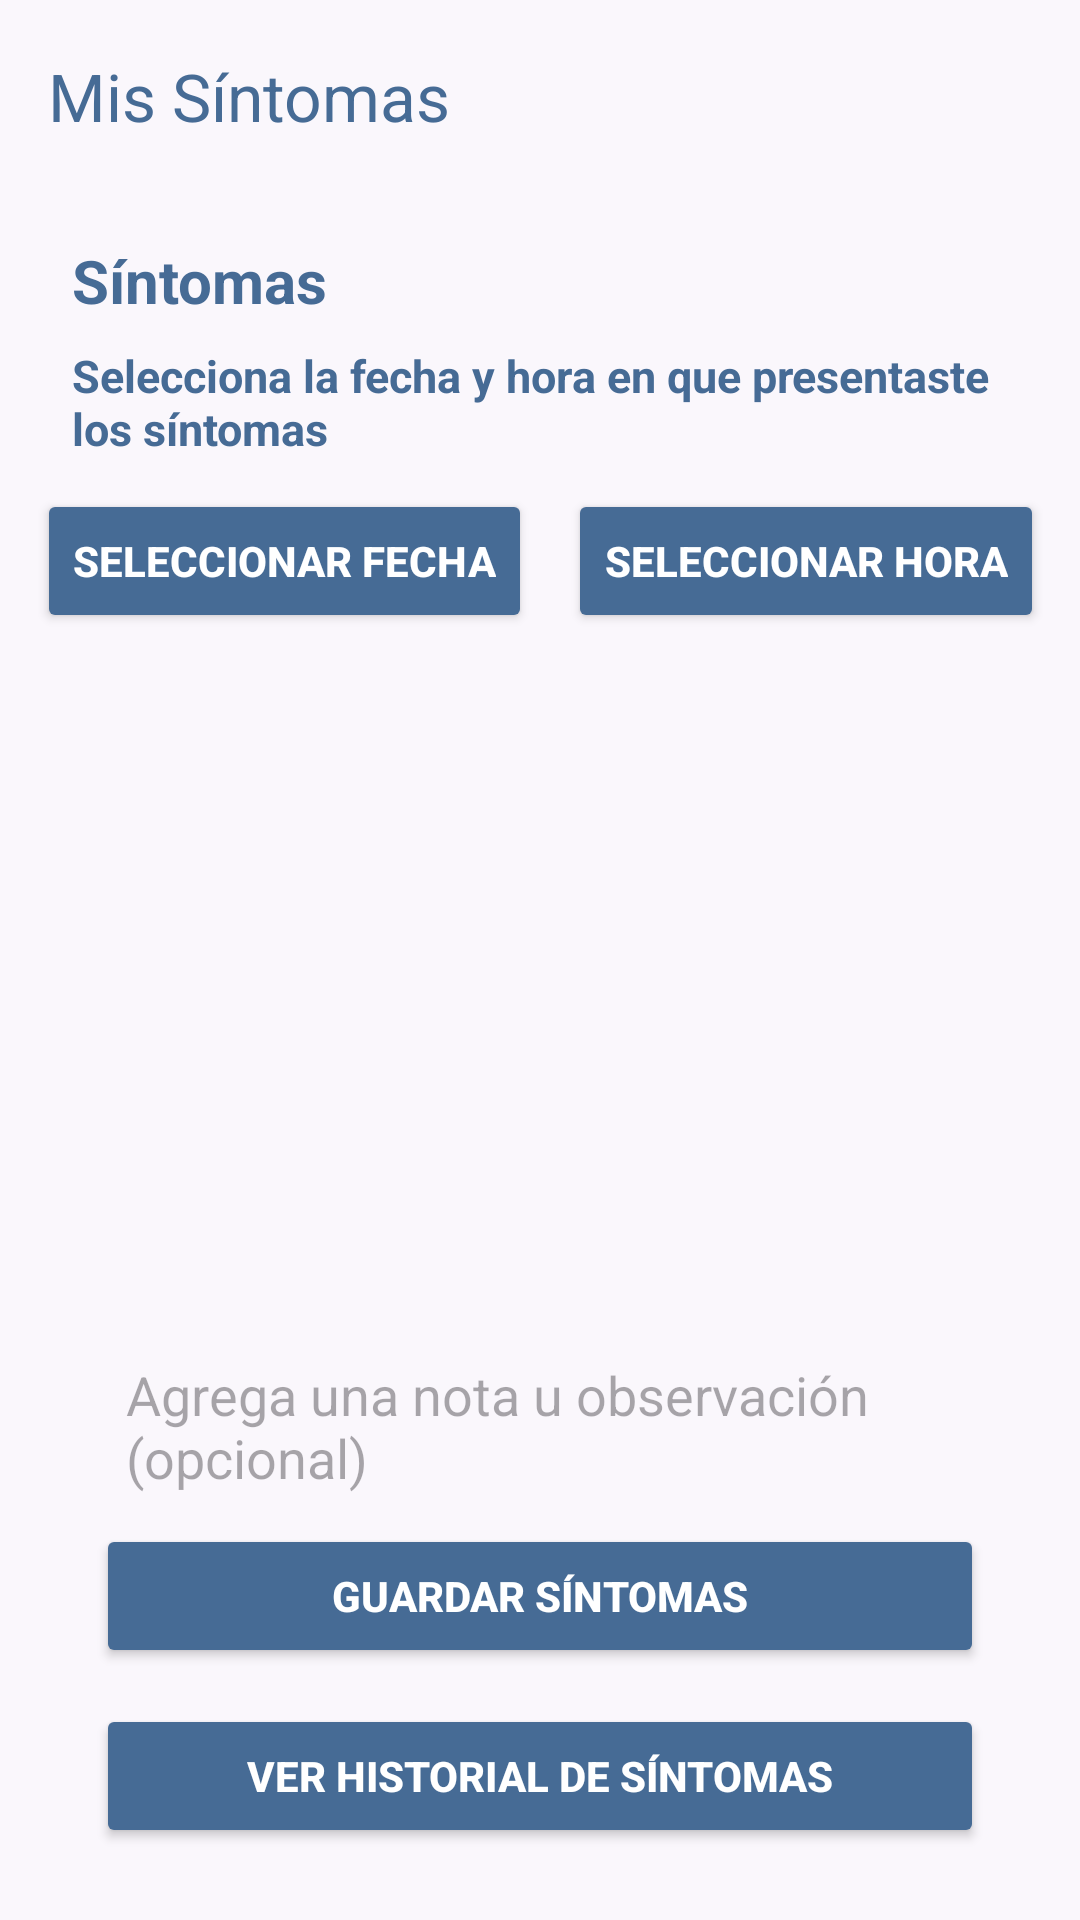

Reconstruct the res/layout file that produces this screen, plus the resources it refers to.
<!-- AndroidManifest.xml: application theme Theme.AppHipertension -->
<!-- res/layout/activity_sintomas.xml -->
<?xml version="1.0" encoding="utf-8"?>
<androidx.constraintlayout.widget.ConstraintLayout
    xmlns:android="http://schemas.android.com/apk/res/android"
    xmlns:app="http://schemas.android.com/apk/res-auto"
    android:id="@+id/main"
    android:layout_width="match_parent"
    android:layout_height="match_parent"
    android:background="#FAF7FC">

    
    <androidx.appcompat.widget.Toolbar
        android:id="@+id/toolbar"
        android:layout_width="0dp"
        android:layout_height="?attr/actionBarSize"
        app:layout_constraintTop_toTopOf="parent"
        app:layout_constraintStart_toStartOf="parent"
        app:layout_constraintEnd_toEndOf="parent"
        app:title="Mis Síntomas"
        app:titleTextColor="#466B95"
        app:navigationIcon="@drawable/ic_arrow_back" />

    
    <TextView
        android:id="@+id/tvSintomasTitulo"
        android:layout_width="wrap_content"
        android:layout_height="wrap_content"
        android:text="Síntomas"
        android:textSize="20sp"
        android:textStyle="bold"
        android:textColor="#466B95"
        app:layout_constraintTop_toBottomOf="@id/toolbar"
        app:layout_constraintStart_toStartOf="parent"
        android:layout_marginStart="24dp"
        android:layout_marginTop="16dp" />

    
    <TextView
        android:id="@+id/tvLabelFechaHora"
        android:layout_width="0dp"
        android:layout_height="wrap_content"
        android:text="Selecciona la fecha y hora en que presentaste los síntomas"
        android:textSize="15sp"
        android:textStyle="bold"
        android:textColor="#466B95"
        app:layout_constraintTop_toBottomOf="@id/tvSintomasTitulo"
        app:layout_constraintStart_toStartOf="parent"
        app:layout_constraintEnd_toEndOf="parent"
        android:layout_marginStart="24dp"
        android:layout_marginTop="8dp"
        android:layout_marginEnd="24dp"/>

    
    <LinearLayout
        android:id="@+id/layoutFechaHora"
        android:layout_width="wrap_content"
        android:layout_height="wrap_content"
        android:orientation="horizontal"
        android:gravity="center"
        app:layout_constraintTop_toBottomOf="@id/tvLabelFechaHora"
        app:layout_constraintStart_toStartOf="parent"
        app:layout_constraintEnd_toEndOf="parent"
        android:layout_marginTop="10dp">

        <Button
            android:id="@+id/btnSeleccionarFecha"
            android:layout_width="wrap_content"
            android:layout_height="wrap_content"
            android:text="Seleccionar fecha"
            android:textColor="#FFFFFF"
            android:backgroundTint="#466B95"
            android:textStyle="bold"
            android:layout_marginEnd="12dp"
            />
        <Button
            android:id="@+id/btnSeleccionarHora"
            android:layout_width="wrap_content"
            android:layout_height="wrap_content"
            android:text="Seleccionar hora"
            android:textColor="#FFFFFF"
            android:backgroundTint="#466B95"
            android:textStyle="bold"
            />
    </LinearLayout>

    
    <TextView
        android:id="@+id/tvError"
        android:layout_width="0dp"
        android:layout_height="wrap_content"
        android:text="Selecciona al menos un síntoma."
        android:textColor="@android:color/holo_red_dark"
        android:textSize="15sp"
        android:gravity="center"
        android:visibility="gone"
        app:layout_constraintTop_toBottomOf="@id/layoutFechaHora"
        app:layout_constraintStart_toStartOf="parent"
        app:layout_constraintEnd_toEndOf="parent"
        android:layout_marginTop="6dp"
        android:layout_marginBottom="2dp" />

    
    <androidx.recyclerview.widget.RecyclerView
        android:id="@+id/rvSintomas"
        android:layout_width="0dp"
        android:layout_height="0dp"
        app:layout_constraintTop_toBottomOf="@id/tvError"
        app:layout_constraintBottom_toTopOf="@id/etNotaSintoma"
        app:layout_constraintStart_toStartOf="parent"
        app:layout_constraintEnd_toEndOf="parent"
        android:layout_marginTop="6dp"
        android:layout_marginBottom="6dp"
        android:paddingLeft="12dp"
        android:paddingRight="12dp"
        />

    
    <EditText
        android:id="@+id/etNotaSintoma"
        android:layout_width="0dp"
        android:layout_height="wrap_content"
        android:layout_marginStart="32dp"
        android:layout_marginEnd="32dp"
        android:background="@drawable/edittext_background"
        android:hint="Agrega una nota u observación (opcional)"
        android:inputType="textMultiLine"
        android:maxLines="4"
        android:minLines="2"
        android:padding="10dp"
        app:layout_constraintBottom_toTopOf="@+id/btnGuardarSintomas"
        app:layout_constraintEnd_toEndOf="parent"
        app:layout_constraintStart_toStartOf="parent"
        app:layout_constraintTop_toBottomOf="@id/rvSintomas" />

    
    <Button
        android:id="@+id/btnGuardarSintomas"
        android:layout_width="0dp"
        android:layout_height="wrap_content"
        android:text="Guardar síntomas"
        android:textStyle="bold"
        android:backgroundTint="#466B95"
        android:textColor="#FFFFFF"
        app:layout_constraintStart_toStartOf="parent"
        app:layout_constraintEnd_toEndOf="parent"
        app:layout_constraintBottom_toTopOf="@id/btnVerHistorial"
        android:layout_marginStart="32dp"
        android:layout_marginEnd="32dp"
        android:layout_marginBottom="12dp"/>

    
    <Button
        android:id="@+id/btnVerHistorial"
        android:layout_width="0dp"
        android:layout_height="wrap_content"
        android:text="Ver Historial de Síntomas"
        android:textStyle="bold"
        android:backgroundTint="#466B95"
        android:textColor="#FFFFFF"
        app:layout_constraintStart_toStartOf="parent"
        app:layout_constraintEnd_toEndOf="parent"
        app:layout_constraintBottom_toBottomOf="parent"
        android:layout_marginStart="32dp"
        android:layout_marginEnd="32dp"
        android:layout_marginBottom="24dp"/>
</androidx.constraintlayout.widget.ConstraintLayout>
<!-- resources referenced by this layout -->
<resources>
  <style name="Theme.AppHipertension" parent="Base.Theme.AppHipertension" />
  <style name="Base.Theme.AppHipertension" parent="Theme.Material3.DayNight.NoActionBar">
          
          
          <item name="colorAccent">#466B95</item>
      </style>
</resources>
